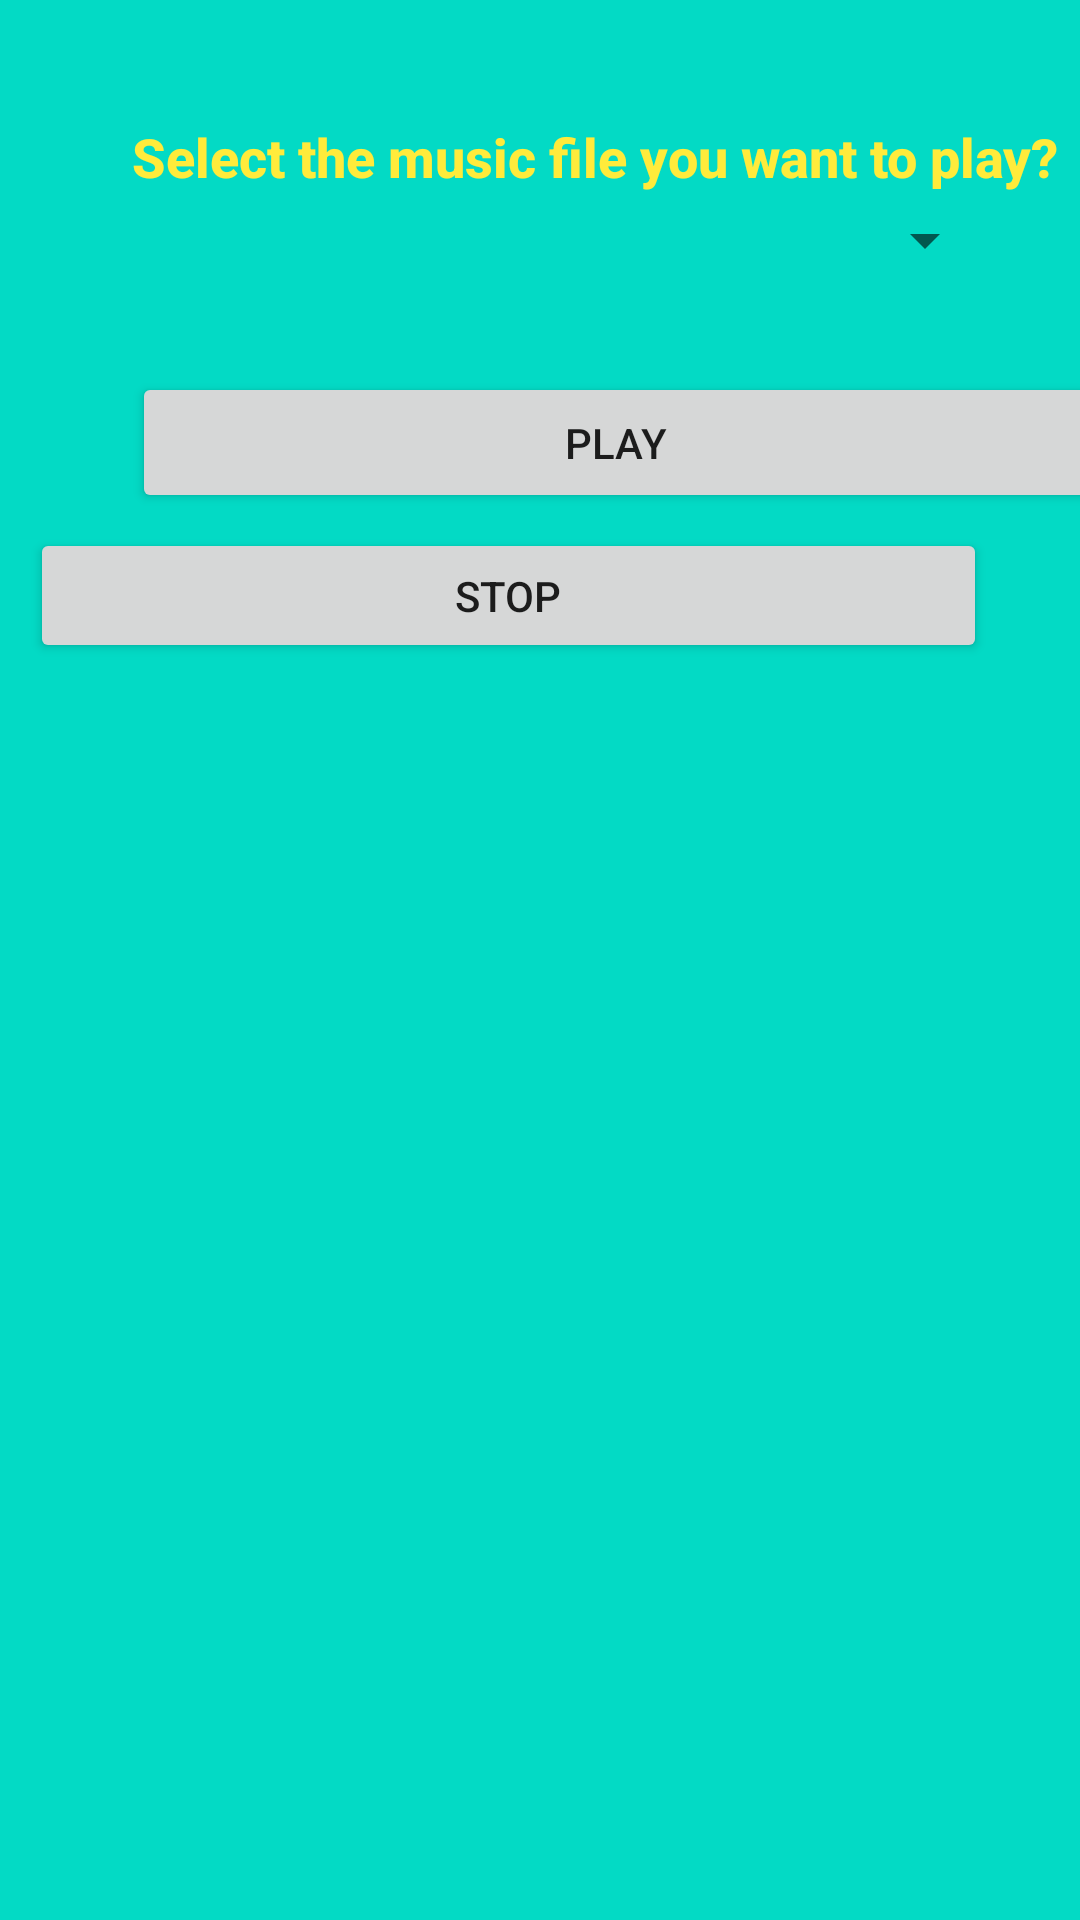

Android layout source for this screen:
<!-- AndroidManifest.xml: application theme AppTheme -->
<!-- res/layout/fragment_music.xml -->
<?xml version="1.0" encoding="utf-8"?>
<androidx.constraintlayout.widget.ConstraintLayout xmlns:android="http://schemas.android.com/apk/res/android"
    xmlns:app="http://schemas.android.com/apk/res-auto"
    xmlns:tools="http://schemas.android.com/tools"
    android:id="@+id/frameLayout"
    android:layout_width="match_parent"
    android:layout_height="match_parent"
    android:background="@color/teal_200"
    tools:context=".MusicFragment">

    <TextView
        android:id="@+id/textView3"
        android:layout_width="315dp"
        android:layout_height="24dp"
        android:layout_marginStart="44dp"
        android:layout_marginTop="40dp"
        android:fontFamily="sans-serif-medium"
        android:text="Select the music file you want to play?"
        android:textColor="#FFEB3B"
        android:textSize="18sp"
        android:textStyle="bold"
        app:layout_constraintStart_toStartOf="parent"
        app:layout_constraintTop_toTopOf="parent" />

    <Spinner
        android:id="@+id/spinner2"
        android:layout_width="337dp"
        android:layout_height="40dp"
        android:layout_marginTop="60dp"
        android:layout_marginEnd="28dp"
        app:layout_constraintEnd_toEndOf="parent"
        app:layout_constraintTop_toTopOf="parent" />

    <Button
        android:id="@+id/button4"
        android:layout_width="319dp"
        android:layout_height="45dp"
        android:layout_marginStart="40dp"
        android:layout_marginTop="176dp"
        android:layout_marginEnd="44dp"
        android:text="Stop"
        app:layout_constraintEnd_toEndOf="parent"
        app:layout_constraintHorizontal_bias="0.7"
        app:layout_constraintStart_toStartOf="parent"
        app:layout_constraintTop_toTopOf="parent" />

    <Button
        android:id="@+id/button5"
        android:layout_width="323dp"
        android:layout_height="47dp"
        android:layout_marginStart="44dp"
        android:layout_marginTop="124dp"
        android:text="Play"
        app:layout_constraintStart_toStartOf="parent"
        app:layout_constraintTop_toTopOf="parent" />

</androidx.constraintlayout.widget.ConstraintLayout>
<!-- resources referenced by this layout -->
<resources>
  <color name="teal_200">#FF03DAC5</color>
  <style name="AppTheme" parent="Theme.AppCompat.Light.NoActionBar">
          
          <item name="colorPrimary">@color/teal_200</item>
          <item name="colorPrimaryDark">@color/teal_700</item>
          <item name="colorAccent">@color/black</item>
      </style>
  <color name="teal_700">#F3CBD8</color>
  <color name="black">#FF000000</color>
</resources>
